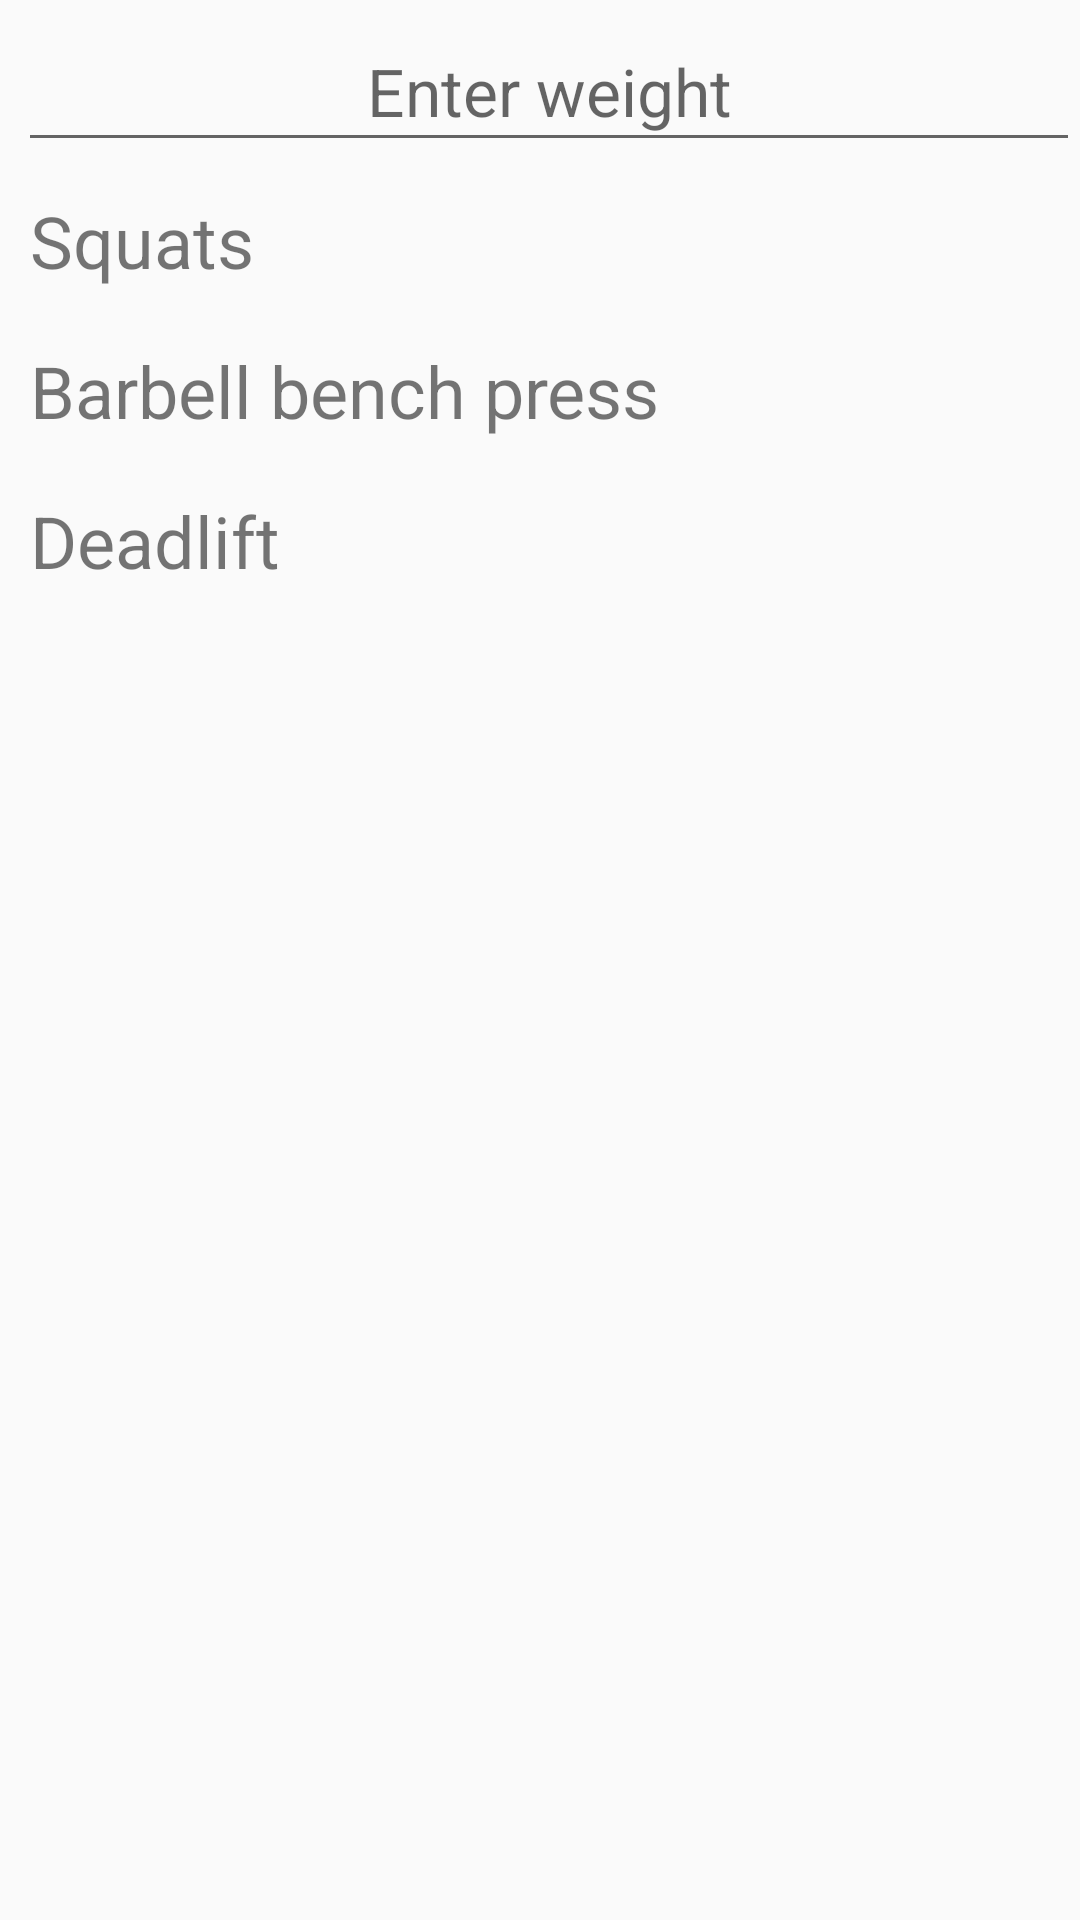

Android layout source for this screen:
<!-- AndroidManifest.xml: application theme AppTheme -->
<!-- res/layout/choice_exercise_layout.xml -->
<?xml version="1.0" encoding="utf-8"?>
<LinearLayout xmlns:android="http://schemas.android.com/apk/res/android"
    android:layout_width="match_parent"
    android:layout_height="match_parent"
    android:orientation="vertical">

    <EditText
        android:id="@+id/editWeight"
        android:layout_width="match_parent"
        android:layout_height="50dp"
        android:hint="Enter weight"
        android:textSize="22sp"
        android:layout_marginTop="4dp"
        android:layout_marginLeft="6dp"
        android:gravity="center"/>

    <TextView
        android:layout_width="match_parent"
        android:layout_height="40dp"
        android:text="Squats"
        android:id="@+id/squatsExercise"
        android:textSize="24sp"
        android:layout_marginTop="10dp"
        android:paddingLeft="10dp"
        android:paddingRight="10dp" />

    <TextView
        android:layout_width="match_parent"
        android:layout_height="40dp"
        android:text="Barbell bench press"
        android:id="@+id/barbellBenchPressExercise"
        android:textSize="24sp"
        android:layout_marginTop="10dp"
        android:paddingLeft="10dp"
        android:paddingRight="10dp" />

    <TextView
        android:layout_width="match_parent"
        android:layout_height="40dp"
        android:text="Deadlift"
        android:id="@+id/deadliftExercise"
        android:textSize="24sp"
        android:layout_marginTop="10dp"
        android:paddingLeft="10dp"
        android:paddingRight="10dp" />

</LinearLayout>
<!-- resources referenced by this layout -->
<resources>
  <style name="AppTheme" parent="Theme.AppCompat.Light.DarkActionBar">
          
          <item name="colorPrimary">@color/colorPrimary</item>
          <item name="colorPrimaryDark">@color/colorPrimaryDark</item>
          <item name="colorAccent">@color/colorAccent</item>
      </style>
  <!-- not gathered from this repository: default colours our renderer supplied (Android Studio template values) -->
  <color name="colorPrimary">#FF6200EE</color>
  <color name="colorPrimaryDark">#FF3700B3</color>
  <color name="colorAccent">#FF03DAC5</color>
</resources>
